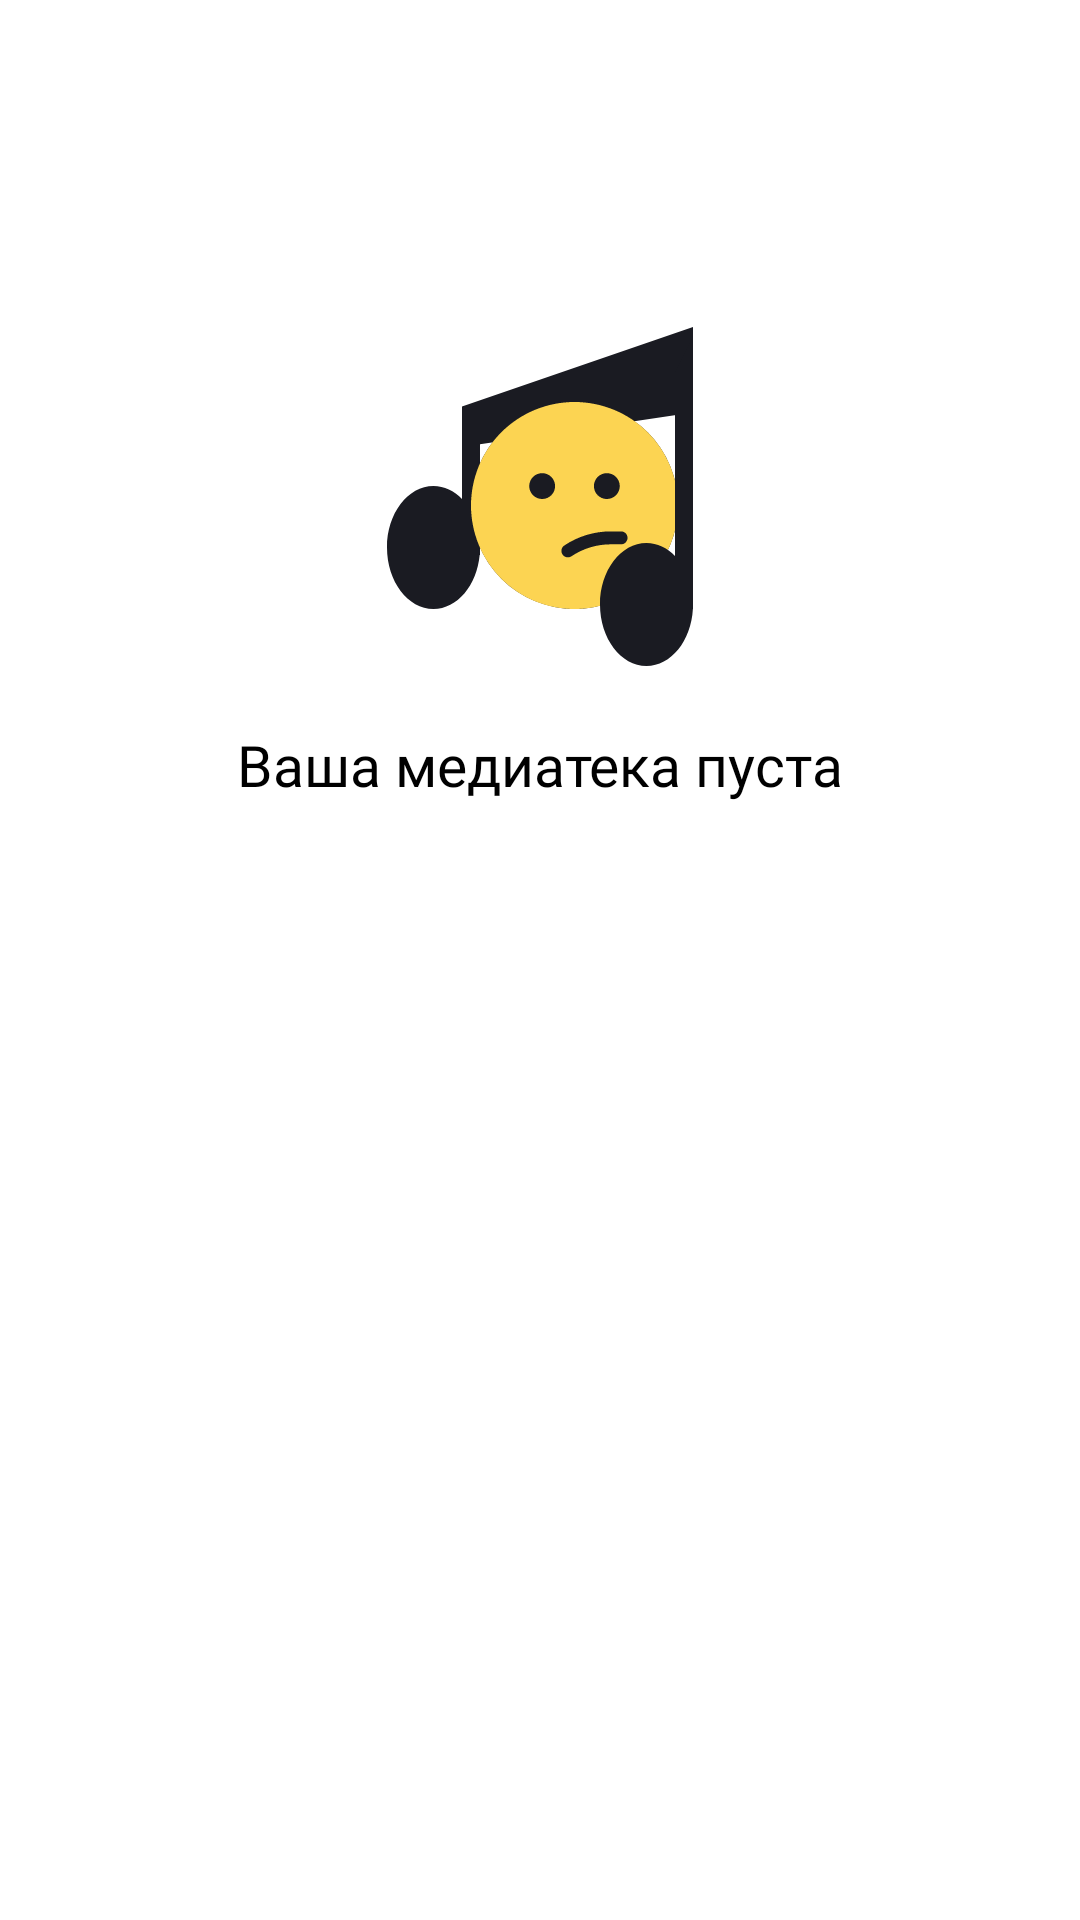

Android layout source for this screen:
<!-- AndroidManifest.xml: application theme Theme.PlaylistMaker -->
<!-- res/layout/fragment_lib_favs.xml -->
<?xml version="1.0" encoding="utf-8"?>
<LinearLayout xmlns:app="http://schemas.android.com/apk/res-auto"
    xmlns:android="http://schemas.android.com/apk/res/android"
    android:layout_width="match_parent"
    android:layout_height="match_parent"
    xmlns:tools="http://schemas.android.com/tools"
    android:orientation="vertical"
    tools:context=".library.LibraryActivity">


    <ImageView
        android:layout_width="wrap_content"
        android:layout_height="wrap_content"
        android:layout_gravity="center_horizontal"
        android:layout_marginTop="106dp"
        android:src="@drawable/empty_library"/>

    <TextView
        android:layout_width="wrap_content"
        android:layout_height="wrap_content"
        android:layout_gravity="center_horizontal"
        android:layout_marginTop="16dp"
        style="@style/LibraryPlaceholder"
        android:textFontWeight="400"
        android:text="@string/empty_library"/>


</LinearLayout>
<!-- resources referenced by this layout -->
<resources>
  <!-- drawable empty_library: vector/xml drawable (drawable, 2334 chars, omitted) -->
  <string name="empty_library">Ваша медиатека пуста</string>
  <style name="LibraryPlaceholder">
          <item name="android:fontFamily">@font/ys_display_medium</item>
          <item name="android:textSize">19sp</item>
          <item name="android:textColor">@color/track_black</item>
      </style>
  <color name="track_black">#000000</color>
</resources>
